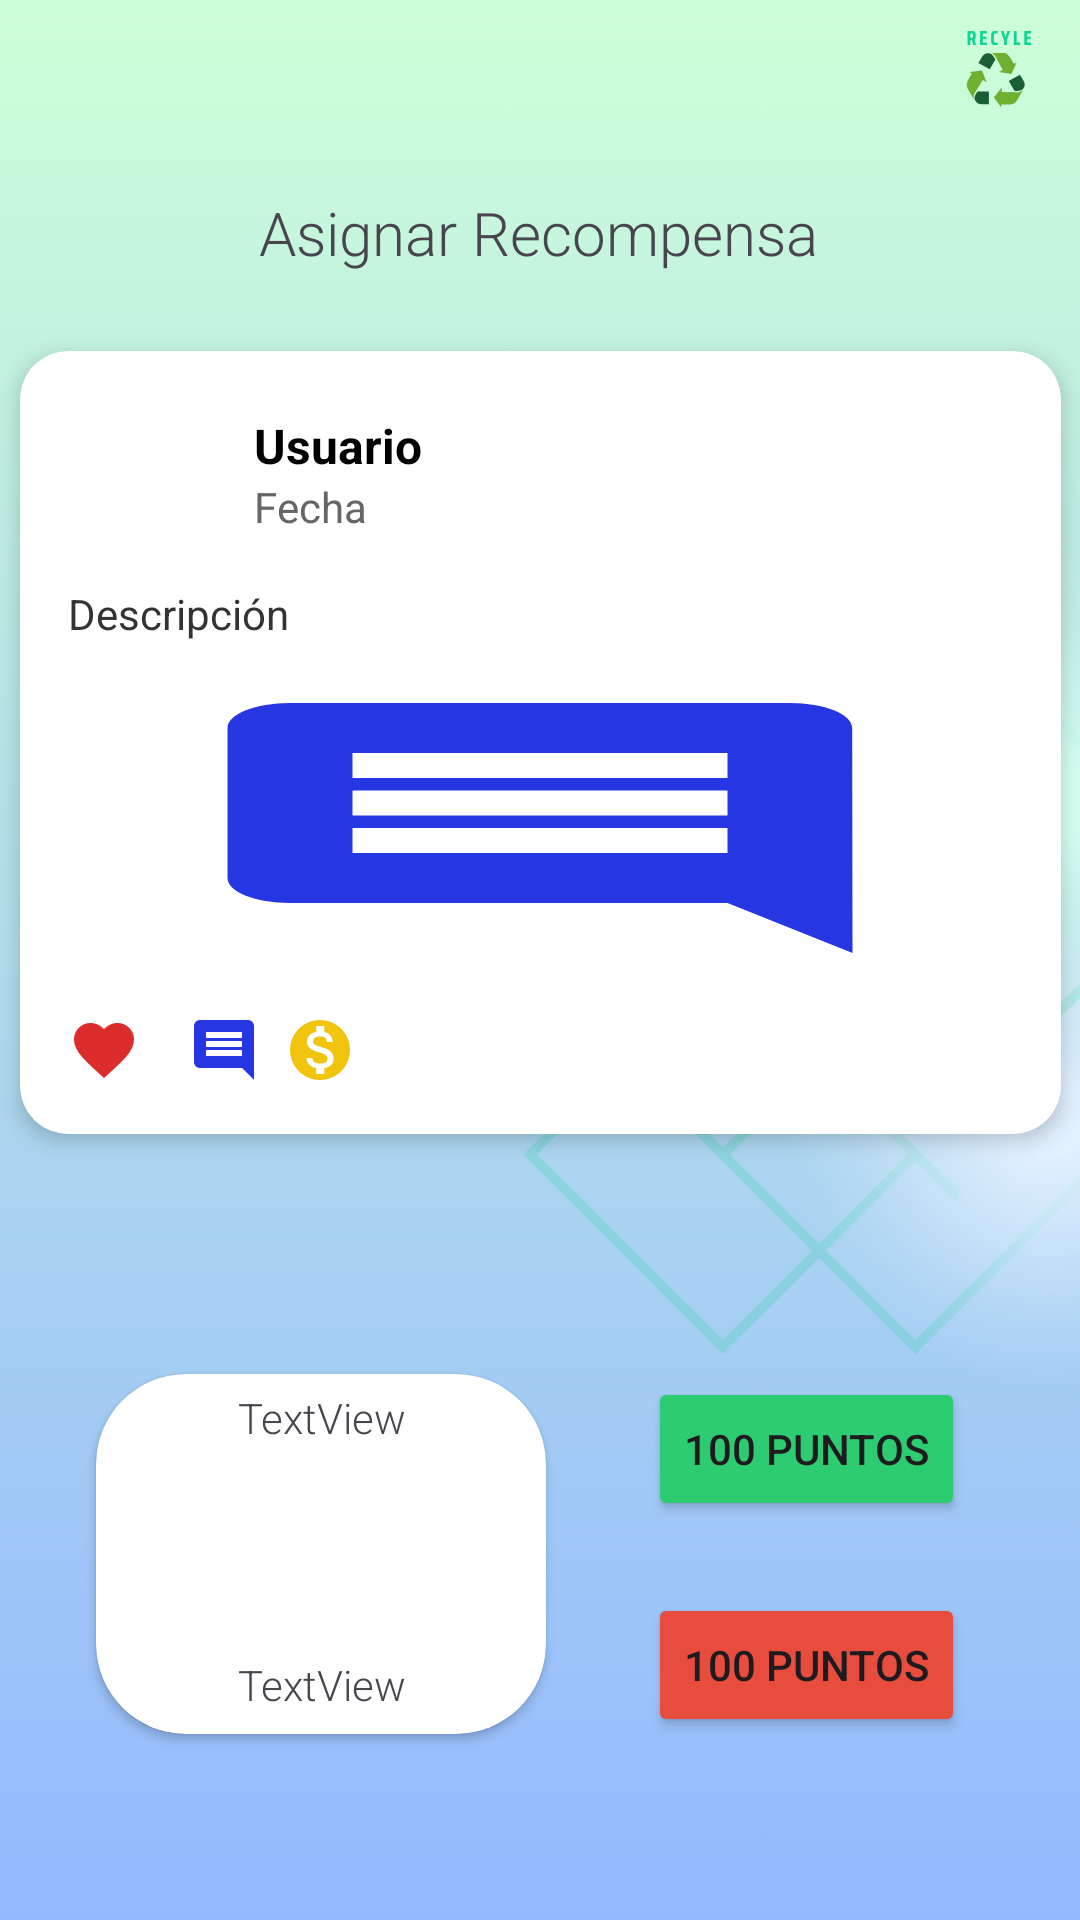

This screen was rendered from an Android layout file. Write that file and the resources it references.
<!-- AndroidManifest.xml: application theme Theme.AppReciclaje -->
<!-- res/layout/ly_detalle_recompensa.xml -->
<?xml version="1.0" encoding="utf-8"?>
<androidx.constraintlayout.widget.ConstraintLayout xmlns:android="http://schemas.android.com/apk/res/android"
    xmlns:app="http://schemas.android.com/apk/res-auto"
    xmlns:tools="http://schemas.android.com/tools"
    android:id="@+id/main"
    android:layout_width="match_parent"
    android:layout_height="match_parent"
    android:background="@drawable/backadmi"
    tools:context=".ActividadDetalleRecompensa">

    <TextView
        android:id="@+id/textView17"
        style="@style/tituloTodo"
        android:layout_width="wrap_content"
        android:layout_height="wrap_content"
        android:layout_marginTop="64dp"
        android:text="Asignar Recompensa"
        app:layout_constraintEnd_toEndOf="parent"
        app:layout_constraintHorizontal_bias="0.497"
        app:layout_constraintStart_toStartOf="parent"
        app:layout_constraintTop_toTopOf="parent" />

    <androidx.cardview.widget.CardView
        android:id="@+id/cardView"
        android:layout_width="150dp"
        android:layout_height="120dp"
        android:layout_marginStart="32dp"
        android:layout_marginTop="80dp"
        app:cardCornerRadius="30dp"
        app:layout_constraintStart_toStartOf="parent"
        app:layout_constraintTop_toBottomOf="@+id/cardView39">

        <LinearLayout
            android:layout_width="match_parent"
            android:layout_height="wrap_content"
            android:orientation="vertical"
            android:padding="5dp">

            <TextView
                android:id="@+id/txtNombreUsuarioDetalleRecompensa"
                android:layout_width="wrap_content"
                android:layout_height="wrap_content"
                android:layout_gravity="center"
                android:layout_weight="1"
                android:fontFamily="sans-serif-light"
                android:text="TextView"
                android:textAlignment="center" />

            <ImageView
                android:id="@+id/imgImagenUsuarioRecompensa"
                android:layout_width="70dp"
                android:layout_height="70dp"
                android:layout_gravity="center"
                android:layout_weight="1"
                android:padding="5dp"
                android:scaleType="fitXY"
                tools:srcCompat="@tools:sample/avatars" />

            <TextView
                android:id="@+id/txtRecompensaUsuario"
                android:layout_width="wrap_content"
                android:layout_height="wrap_content"
                android:layout_gravity="center"
                android:layout_weight="1"
                android:fontFamily="sans-serif-light"
                android:text="TextView"
                android:textAlignment="center" />
        </LinearLayout>

    </androidx.cardview.widget.CardView>

    <Button
        android:id="@+id/btn_aumentarRecom"
        android:layout_width="wrap_content"
        android:layout_height="wrap_content"
        android:layout_marginTop="81dp"
        android:backgroundTint="#2ecc71"
        android:text="100 puntos"
        app:icon="@drawable/baseline_add_24"
        app:layout_constraintEnd_toEndOf="parent"
        app:layout_constraintHorizontal_bias="0.469"
        app:layout_constraintStart_toEndOf="@+id/cardView"
        app:layout_constraintTop_toBottomOf="@+id/cardView39" />

    <Button
        android:id="@+id/btn_disminuirRecom"
        android:layout_width="wrap_content"
        android:layout_height="wrap_content"
        android:layout_marginTop="24dp"
        android:backgroundTint="#e74c3c"
        android:text="100 puntos"
        app:icon="@drawable/baseline_horizontal_rule_24"
        app:layout_constraintEnd_toEndOf="parent"
        app:layout_constraintHorizontal_bias="0.471"
        app:layout_constraintStart_toEndOf="@+id/cardView"
        app:layout_constraintTop_toBottomOf="@+id/btn_aumentarRecom" />

    <androidx.cardview.widget.CardView
        android:id="@+id/cardView39"
        android:layout_width="347dp"
        android:layout_height="wrap_content"
        android:layout_marginTop="26dp"
        app:cardCornerRadius="16dp"
        app:cardElevation="4dp"
        app:layout_constraintEnd_toEndOf="parent"
        app:layout_constraintStart_toStartOf="parent"
        app:layout_constraintTop_toBottomOf="@+id/textView17">

        <LinearLayout
            android:layout_width="match_parent"
            android:layout_height="wrap_content"
            android:orientation="vertical"
            android:padding="16dp">

            <LinearLayout
                android:layout_width="match_parent"
                android:layout_height="wrap_content"
                android:gravity="center_vertical"
                android:orientation="horizontal">

                <ImageView
                    android:id="@+id/imgFPerfilUsuario"
                    android:layout_width="50dp"
                    android:layout_height="50dp"
                    android:scaleType="centerCrop"
                    app:srcCompat="@drawable/baseline_account_circle_24" />

                <LinearLayout
                    android:layout_width="0dp"
                    android:layout_height="wrap_content"
                    android:layout_weight="1"
                    android:orientation="vertical"
                    android:paddingStart="12dp">

                    <TextView
                        android:id="@+id/txtNombreUsuarioP"
                        android:layout_width="wrap_content"
                        android:layout_height="wrap_content"
                        android:text="Usuario"
                        android:textColor="#000000"
                        android:textSize="16sp"
                        android:textStyle="bold" />

                    <TextView
                        android:id="@+id/txtFechaUsuarioP"
                        android:layout_width="wrap_content"
                        android:layout_height="wrap_content"
                        android:text="Fecha"
                        android:textColor="#666666"
                        android:textSize="14sp" />
                </LinearLayout>
            </LinearLayout>

            <TextView
                android:id="@+id/txtDescripcionUsuarioP"
                android:layout_width="match_parent"
                android:layout_height="wrap_content"
                android:layout_marginTop="12dp"
                android:text="Descripción"
                android:textColor="#333333"
                android:textSize="14sp" />

            <ImageView
                android:id="@+id/imgPDescripcionUsuario"
                android:layout_width="250dp"
                android:layout_height="100dp"
                android:layout_gravity="center"
                android:layout_marginTop="12dp"
                android:scaleType="fitXY"
                android:src="@drawable/baseline_comment_24" />

            <LinearLayout
                android:layout_width="match_parent"
                android:layout_height="wrap_content"
                android:layout_marginTop="12dp"
                android:gravity="center_vertical"
                android:orientation="horizontal">

                <ImageView
                    android:id="@+id/btn_like"
                    android:layout_width="24dp"
                    android:layout_height="24dp"
                    android:src="@drawable/baseline_favorite_24" />

                <ImageView
                    android:id="@+id/btn_comment"
                    android:layout_width="24dp"
                    android:layout_height="24dp"
                    android:layout_marginStart="16dp"
                    android:src="@drawable/baseline_comment_24" />

                <ImageView
                    android:id="@+id/btn_donar"
                    android:layout_width="24dp"
                    android:layout_height="24dp"
                    android:layout_marginStart="8dp"
                    android:src="@drawable/baseline_monetization_on_24" />
            </LinearLayout>
        </LinearLayout>
    </androidx.cardview.widget.CardView>


</androidx.constraintlayout.widget.ConstraintLayout>
<!-- resources referenced by this layout -->
<resources>
  <!-- drawable backadmi: png bitmap (drawable, 193610 bytes) -->
  <!-- drawable baseline_comment_24 (drawable) -->
  <vector xmlns:android="http://schemas.android.com/apk/res/android" android:autoMirrored="true" android:height="24dp" android:tint="#2636E3" android:viewportHeight="24" android:viewportWidth="24" android:width="24dp">
        
      <path android:fillColor="@android:color/white" android:pathData="M21.99,4c0,-1.1 -0.89,-2 -1.99,-2L4,2c-1.1,0 -2,0.9 -2,2v12c0,1.1 0.9,2 2,2h14l4,4 -0.01,-18zM18,14L6,14v-2h12v2zM18,11L6,11L6,9h12v2zM18,8L6,8L6,6h12v2z"/>
      
  </vector>
  <!-- drawable baseline_favorite_24 (drawable) -->
  <vector xmlns:android="http://schemas.android.com/apk/res/android" android:height="24dp" android:tint="#DC2D2D" android:viewportHeight="24" android:viewportWidth="24" android:width="24dp">
        
      <path android:fillColor="@android:color/white" android:pathData="M12,21.35l-1.45,-1.32C5.4,15.36 2,12.28 2,8.5 2,5.42 4.42,3 7.5,3c1.74,0 3.41,0.81 4.5,2.09C13.09,3.81 14.76,3 16.5,3 19.58,3 22,5.42 22,8.5c0,3.78 -3.4,6.86 -8.55,11.54L12,21.35z"/>
      
  </vector>
  <!-- drawable baseline_horizontal_rule_24 (drawable) -->
  <vector xmlns:android="http://schemas.android.com/apk/res/android" android:height="24dp" android:tint="#FF1A3B" android:viewportHeight="24" android:viewportWidth="24" android:width="24dp">
        
      <path android:fillColor="@android:color/white" android:fillType="evenOdd" android:pathData="M4,11h16v2h-16z"/>
      
  </vector>
  <!-- drawable baseline_monetization_on_24 (drawable) -->
  <vector xmlns:android="http://schemas.android.com/apk/res/android" android:height="24dp" android:tint="#F1C40F" android:viewportHeight="24" android:viewportWidth="24" android:width="24dp">
        
      <path android:fillColor="@android:color/white" android:pathData="M12,2C6.48,2 2,6.48 2,12s4.48,10 10,10 10,-4.48 10,-10S17.52,2 12,2zM13.41,18.09L13.41,20h-2.67v-1.93c-1.71,-0.36 -3.16,-1.46 -3.27,-3.4h1.96c0.1,1.05 0.82,1.87 2.65,1.87 1.96,0 2.4,-0.98 2.4,-1.59 0,-0.83 -0.44,-1.61 -2.67,-2.14 -2.48,-0.6 -4.18,-1.62 -4.18,-3.67 0,-1.72 1.39,-2.84 3.11,-3.21L10.74,4h2.67v1.95c1.86,0.45 2.79,1.86 2.85,3.39L14.3,9.34c-0.05,-1.11 -0.64,-1.87 -2.22,-1.87 -1.5,0 -2.4,0.68 -2.4,1.64 0,0.84 0.65,1.39 2.67,1.91s4.18,1.39 4.18,3.91c-0.01,1.83 -1.38,2.83 -3.12,3.16z"/>
      
  </vector>
  <style name="tituloTodo">
          <item name="fontFamily">sans-serif-light</item>
          <item name="android:textSize">20dp</item>
          <item name="android:textAlignment">center</item>
      </style>
  <style name="Theme.AppReciclaje" parent="Base.Theme.AppReciclaje" />
  <style name="Base.Theme.AppReciclaje" parent="Theme.Material3.DayNight.NoActionBar">
          
  
          <item name="colorPrimary">@color/primary</item>
          <item name="colorPrimaryDark">@color/primarydark</item>
          <item name="colorAccent">@color/accent</item>
      </style>
  <color name="primary">#82db92</color>
  <color name="primarydark">#4eb662</color>
  <color name="accent">#b5ffc2</color>
</resources>
